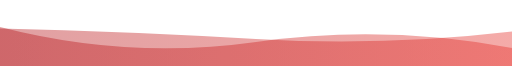
t = 0.00 s
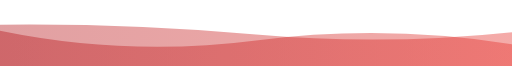
t = 1.67 s
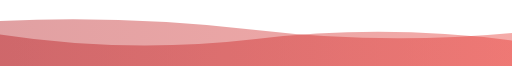
t = 3.33 s
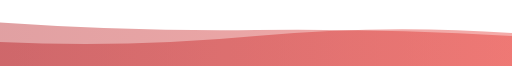
t = 6.66 s
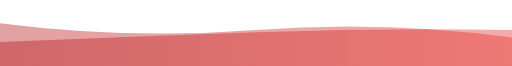
t = 8.33 s
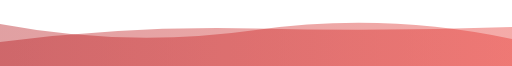
t = 10.00 s

The animated SVG that drew these frames (rendered in a browser with its animation timeline set to each time). Animation: 2 SMIL elements (animate=2), 1 CSS @keyframes rule; frames cover the first 10.00 s, repeats indefinitely.


      <svg
        width="854"
        height="110"
        xmlns="http://www.w3.org/2000/svg"
        xmlns:xlink="http://www.w3.org/1999/xlink"
        style="z-index:1;position:relative"
        viewBox="0 0 854 110"
      >
        <style>
      .text {   font-size: 70px;   font-weight: 700;   font-family: -apple-system,BlinkMacSystemFont,Segoe UI,Helvetica,Arial,sans-serif,Apple Color Emoji,Segoe UI Emoji;  } .desc {   font-size: 20px;   font-weight: 500;   font-family: -apple-system,BlinkMacSystemFont,Segoe UI,Helvetica,Arial,sans-serif,Apple Color Emoji,Segoe UI Emoji;  } path {   transform: rotate(180deg);   transform-origin: 50% 50%;  }
      .text, .desc {   animation: fadeIn 1.2s ease-in-out forwards;  } @keyframes fadeIn {   from {     opacity: 0;   }   to {     opacity: 1;   }  }
    </style>
        <defs>
              <linearGradient id="linear" x1="0%" y1="0%" x2="100%" y2="0%">
                <stop offset="0%" stop-color="#e52d27"/><stop offset="100%" stop-color="#b31217"/>
              </linearGradient>
            </defs>

      <g transform="translate(427, 55) scale(1, 1) translate(-427, -55)">
        <path d="" fill="url(#linear)" opacity="0.4" >
          <animate
              attributeName="d"
              dur="20s"
              repeatCount="indefinite"
              keyTimes="0;0.333;0.667;1"
              calcmod="spline"
              keySplines="0.2 0 0.2 1;0.2 0 0.2 1;0.2 0 0.2 1"
              begin="0s"
              values="M0 0L 0 30Q 213.5 70 427 40T 854 65L 854 0 Z;M0 0L 0 55Q 213.5 70 427 50T 854 40L 854 0 Z;M0 0L 0 75Q 213.5 45 427 75T 854 40L 854 0 Z;M0 0L 0 30Q 213.5 70 427 40T 854 65L 854 0 Z">
          </animate>
        </path>
        <path d="" fill="url(#linear)" opacity="0.4" >
          <animate
            attributeName="d"
            dur="20s"
            repeatCount="indefinite"
            keyTimes="0;0.333;0.667;1"
            calcmod="spline"
            keySplines="0.2 0 0.2 1;0.2 0 0.2 1;0.2 0 0.2 1"
            begin="-10s"
            values="M0 0L 0 45Q 213.5 90 427 60T 854 70L 854 0 Z;M0 0L 0 60Q 213.5 30 427 30T 854 50L 854 0 Z;M0 0L 0 55Q 213.5 35 427 60T 854 75L 854 0 Z;M0 0L 0 45Q 213.5 90 427 60T 854 70L 854 0 Z">
          </animate>
        </path>
      </g>


      </svg>
